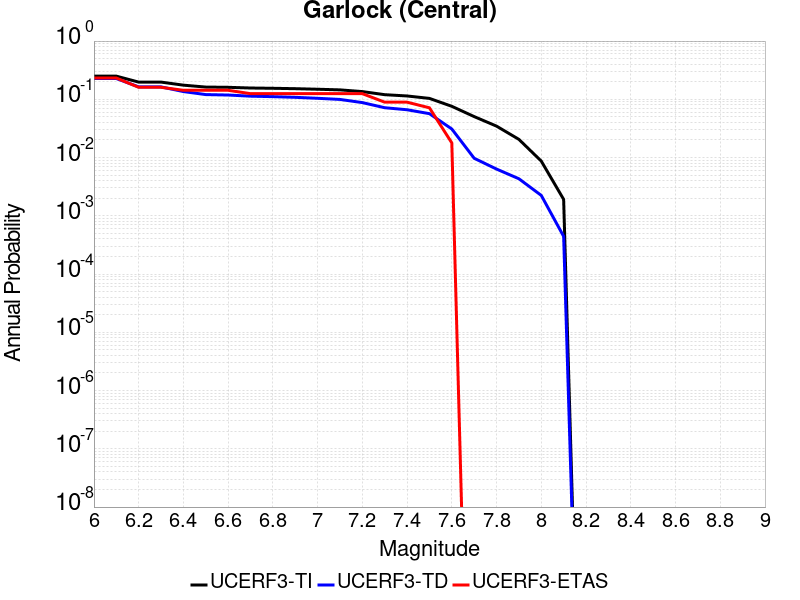

The file beside this chart, header and first rows:
Magnitude, UCERF3-TI Prob, UCERF3-TD Prob, UCERF3-ETAS Prob
6.0, 0.25, 0.2275, 0.2321
6.1, 0.25, 0.2275, 0.2321
6.2, 0.1975, 0.1634, 0.1607
6.3, 0.1975, 0.1634, 0.1607
6.4, 0.175, 0.1358, 0.1429
6.5, 0.1622, 0.1205, 0.1429
6.6, 0.1607, 0.1185, 0.1429
6.7, 0.1563, 0.1132, 0.125
6.8, 0.1546, 0.1111, 0.125
6.9, 0.1522, 0.1082, 0.125
7.0, 0.1489, 0.1041, 0.125
7.1, 0.1452, 0.09951, 0.125
7.2, 0.1357, 0.08782, 0.125
7.3, 0.1201, 0.07172, 0.08929
7.4, 0.1141, 0.06618, 0.08929
7.5, 0.1037, 0.05671, 0.07143
7.6, 0.07583, 0.03093, 0.01786
7.7, 0.05051, 0.009726, 0.0
7.8, 0.03464, 0.006346, 0.0
7.9, 0.02053, 0.004326, 0.0
8.0, 0.008691, 0.002239, 0.0
8.1, 0.001915, 4.43909E-4, 0.0
